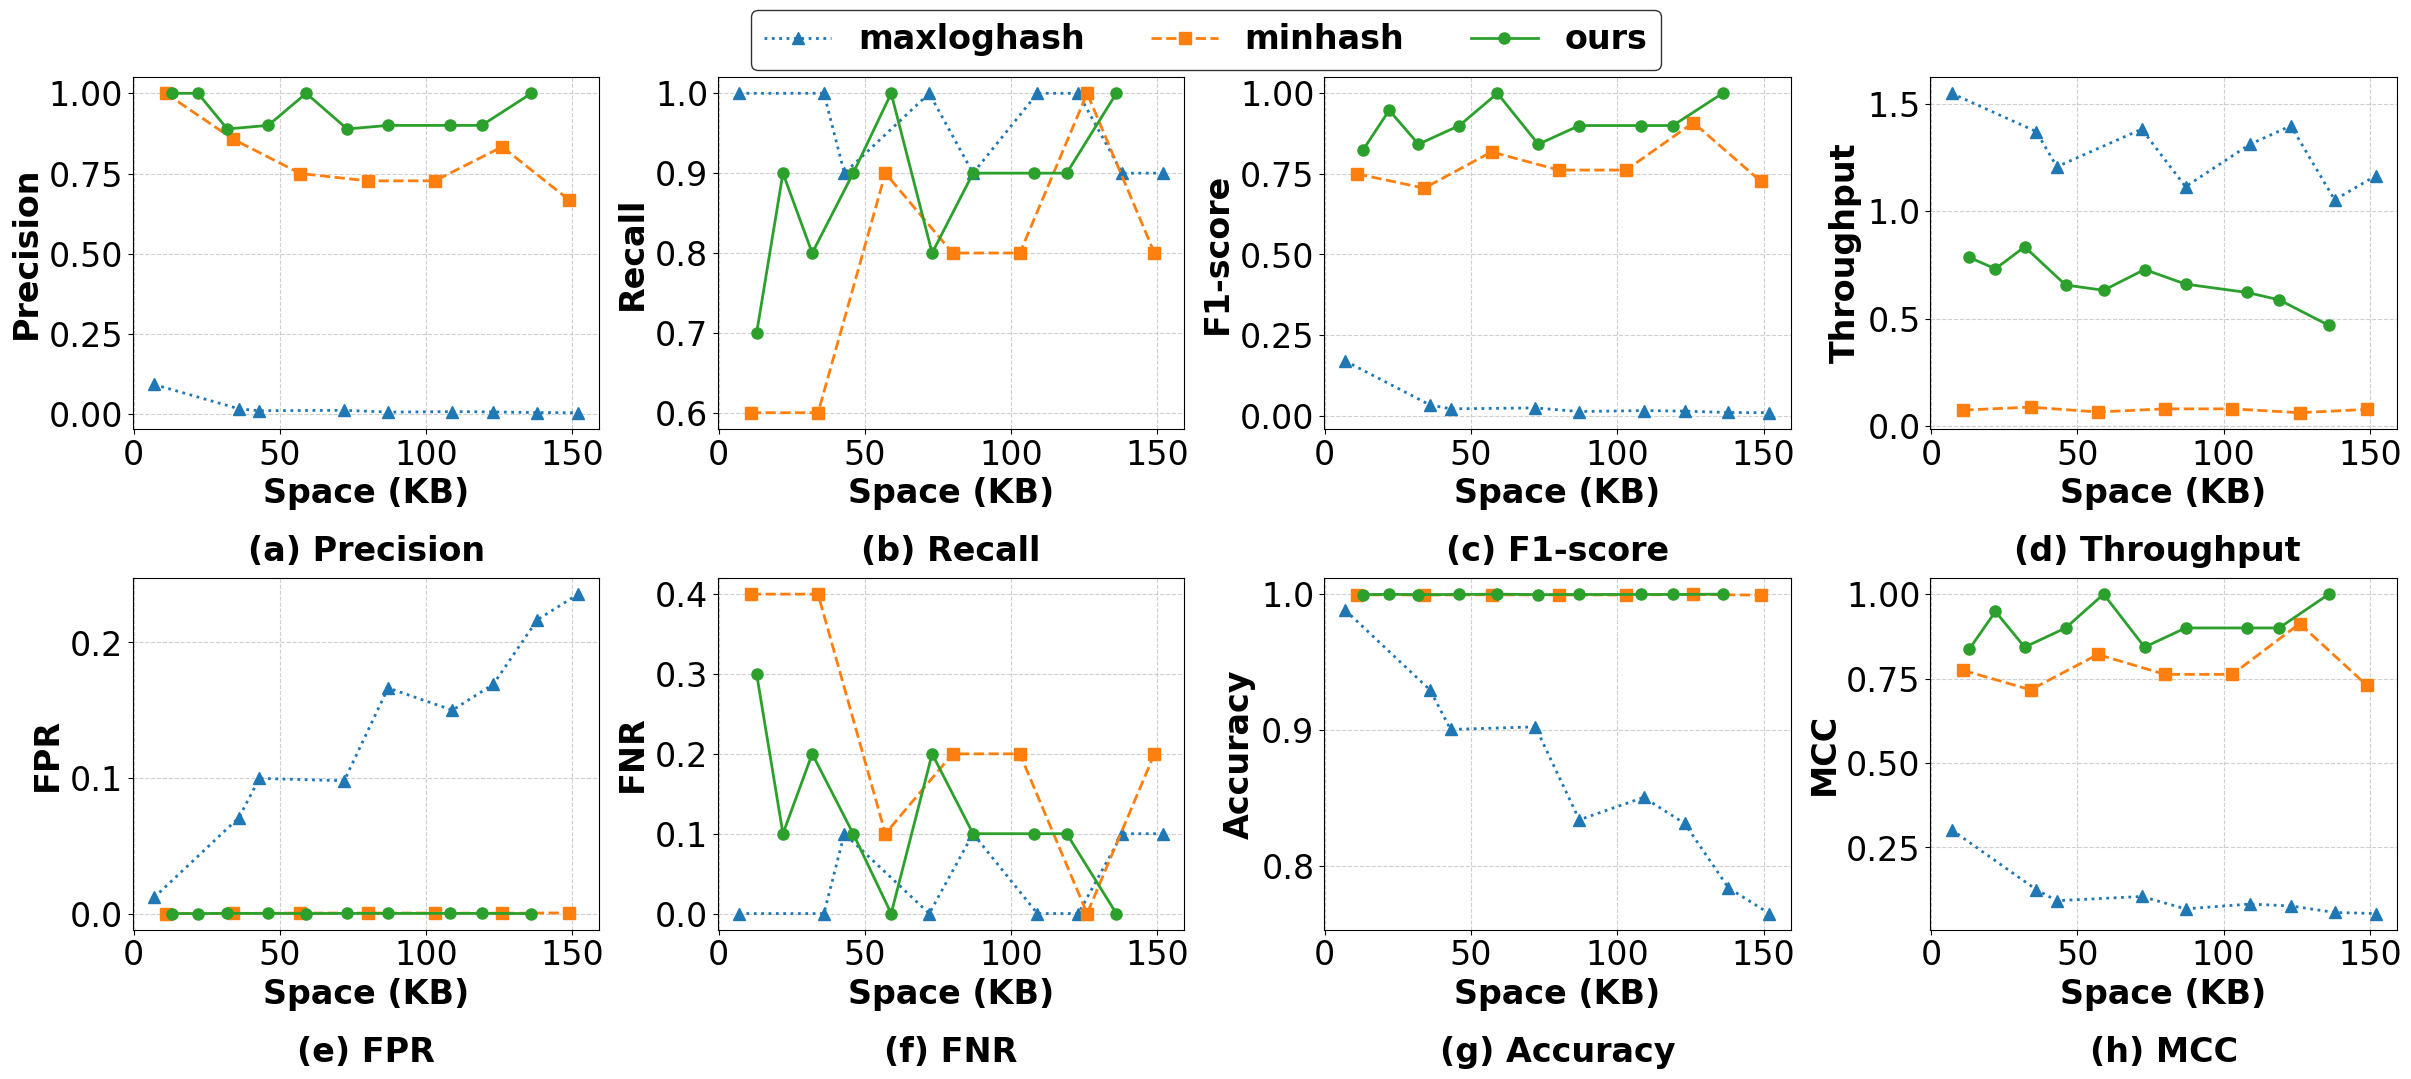

Source code (Python): (Note: this script raises an exception after producing the figure.)
import pandas as pd
import matplotlib.pyplot as plt
import seaborn as sns
import numpy as np
total_positives = 10
total_samples = 8278
total_negatives = total_samples - total_positives
plt.subplots_adjust(hspace=0.1)
plt.rcParams.update({
    'font.size': 24,
    'axes.titlesize': 24,
    'axes.labelsize': 24,
    'xtick.labelsize': 24,
    'ytick.labelsize': 24,
    'legend.fontsize': 24,
    'font.family': 'Times New Roman',
    'pdf.fonttype': 42,
    'ps.fonttype': 42,
    'text.usetex': False,
})
colors = sns.color_palette("tab10")
markers = {
    'ours': 'o',
    'minhash': 's',
    'maxloghash': '^'
}
linestyles = {
    'ours': '-',
    'minhash': '--',
    'maxloghash': ':'
}
# 定义列名
columns_minhash = [
    'packet_size', 'entry_size', 'filter1_d', 'filter1_w', 'filter1_ct', 'flow_id_size', 'simi_size', 'timestamp_size',
    'filter2_main_num', 'filter2_alter_num', 'k_minhash', 'precision', 'recall', 'f1-score', 'insert-time', 'space(KB)',
    'filter1_threshold', 'filter2_threshold'
]

columns_maxloghash = [
    'packet_size', 'entry_size', 'filter1_d', 'filter1_w', 'filter1_ct', 'flow_id_size', 'simi_size', 'timestamp_size',
    'filter2_main_num', 'filter2_alter_num', 'k', 'precision', 'recall', 'f1-score', 'insert-time', 'space(KB)',
    'filter1_threshold', 'filter2_threshold'
]

columns_user = [
    'packet_size', 'entry_size', 'filter1_d', 'filter1_w', 'filter1_ct', 'flow_id_size', 'simi_size', 'timestamp_size',
    'filter2_main_num', 'filter2_alter_num', 'cm_depth', 'cm_width', 'cm_ct', 'precision', 'recall', 'f1-score',
    'insert-time', 'space(KB)', 'filter1_threshold', 'filter2_threshold'
]

# 解析minhash数据
minhash_data = """
10000000,20,20,272,8,32,32,32,10,5,200,1.0,0.6,0.75,134.65,11,0.5,0.9
10000000,20,60,272,8,32,32,32,30,15,200,0.8571,0.6,0.7059,113.31,34,0.5,0.9
10000000,20,100,272,8,32,32,32,50,25,200,0.75,0.9,0.8182,152.44,57,0.5,0.9
10000000,20,140,272,8,32,32,32,70,35,200,0.7273,0.8,0.7619,124.81,80,0.5,0.9
10000000,20,180,272,8,32,32,32,90,45,200,0.7273,0.8,0.7619,124.69,103,0.5,0.9
10000000,20,220,272,8,32,32,32,110,55,200,0.8333,1.0,0.9091,160.86,126,0.5,0.9
10000000,20,260,272,8,32,32,32,130,65,200,0.6667,0.8,0.7273,128.62,149,0.5,0.9
"""
df_minhash = pd.DataFrame([line.split(',') for line in minhash_data.strip().split('\n')], columns=columns_minhash)
df_minhash['method'] = 'minhash'

# 解析maxloghash数据
maxloghash_data = """
10000000,20,20,272,8,32,32,32,10,5,128,0.0926,1.0,0.1695,6.46,7,0.5,0.9
10000000,20,100,272,8,32,32,32,50,25,128,0.0168,1.0,0.033,7.3,36,0.5,0.9
10000000,20,120,272,8,32,32,32,60,30,128,0.0108,0.9,0.0213,8.29,43,0.5,0.9
10000000,20,200,272,8,32,32,32,100,50,128,0.0122,1.0,0.0241,7.24,72,0.5,0.9
10000000,20,240,272,8,32,32,32,120,60,128,0.0065,0.9,0.0129,8.98,87,0.5,0.9
10000000,20,300,272,8,32,32,32,150,75,128,0.008,1.0,0.0159,7.63,109,0.5,0.9
10000000,20,340,272,8,32,32,32,170,85,128,0.0071,1.0,0.0141,7.16,123,0.5,0.9
10000000,20,380,272,8,32,32,32,190,95,128,0.005,0.9,0.0099,9.5,138,0.5,0.9
10000000,20,420,272,8,32,32,32,210,105,128,0.0046,0.9,0.0092,8.59,152,0.5,0.9
"""
df_maxloghash = pd.DataFrame([line.split(',') for line in maxloghash_data.strip().split('\n')], columns=columns_maxloghash)
df_maxloghash['method'] = 'maxloghash'

# 解析用户数据并过滤最佳F1-score
user_data = """
10000000,20,200,272,8,32,32,32,100,50,1,272,16,1.0,1.0,1.0,21.35,136,0.5,0.7
10000000,20,180,272,8,32,32,32,90,40,1,272,16,0.9,0.9,0.9,17.02,119,0.5,0.7
10000000,20,160,272,8,32,32,32,80,40,1,272,16,0.9,0.9,0.9,16.09,108,0.5,0.7
10000000,20,140,272,8,32,32,32,60,30,1,272,16,0.9,0.9,0.9,15.14,87,0.5,0.7
10000000,20,120,272,8,32,32,32,50,25,1,272,16,0.8889,0.8,0.8421,13.73,73,0.5,0.7
10000000,20,100,272,8,32,32,32,40,20,1,272,16,1.0,1.0,1.0,15.83,59,0.5,0.7
10000000,20,80,272,8,32,32,32,30,15,1,272,16,0.9,0.9,0.9,15.24,46,0.5,0.7
10000000,20,60,272,8,32,32,32,20,10,1,272,16,0.8889,0.8,0.8421,11.99,32,0.5,0.7
10000000,20,40,272,8,32,32,32,15,7,1,272,16,1.0,0.9,0.9474,13.67,22,0.5,0.7
10000000,20,20,272,8,32,32,32,10,5,1,272,16,1.0,0.7,0.8235,12.74,13,0.5,0.7
"""
df_user = pd.DataFrame([line.split(',') for line in user_data.strip().split('\n')], columns=columns_user)
df_user['method'] = 'ours'

# 转换数据类型
numeric_cols = ['space(KB)', 'precision', 'insert-time', 'recall','f1-score']
for col in numeric_cols:
    df_minhash[col] = df_minhash[col].astype(float)
    df_maxloghash[col] = df_maxloghash[col].astype(float)
    df_user[col] = df_user[col].astype(float)

# 过滤用户数据中每组的最佳F1-score
group_keys = ['packet_size', 'entry_size', 'filter1_d', 'filter1_w', 'filter1_ct',
              'flow_id_size', 'simi_size', 'timestamp_size', 'filter2_main_num',
              'filter2_alter_num', 'cm_depth', 'cm_width', 'cm_ct']
df_user_filtered = df_user.loc[df_user.groupby(group_keys)['precision'].idxmax()]




# 在合并数据集后增加排序逻辑
df_combined = pd.concat([df_minhash, df_maxloghash, df_user_filtered])
df_combined = df_combined.sort_values(by='space(KB)')  # 全局排序


# 计算吞吐量（packets/sec）
df_combined['throughput'] = 10 / df_combined['insert-time']
df_combined['TP'] = df_combined['recall'] * total_positives
df_combined['FP'] = df_combined['TP'] / df_combined['precision'] - df_combined['TP']
df_combined['FPR'] = df_combined['FP'] / total_negatives
df_combined['FN'] = total_positives - df_combined['TP']
df_combined['Accuracy'] = 1 - (df_combined['FP'] + df_combined['FN']) / total_samples

df_combined['TN'] = total_negatives - df_combined['FP']

# 避免除零错误
denom = np.sqrt(
    (df_combined['TP'] + df_combined['FP']) *
    (df_combined['TP'] + df_combined['FN']) *
    (df_combined['TN'] + df_combined['FP']) *
    (df_combined['TN'] + df_combined['FN'])
)
df_combined['MCC'] = ((df_combined['TP'] * df_combined['TN']) - (df_combined['FP'] * df_combined['FN'])) / denom
df_combined['MCC'] = df_combined['MCC'].fillna(0)


# 设置子图 2 行 4 列
fig, axes = plt.subplots(2, 4, figsize=(24, 10), sharey=False,
                         constrained_layout=True)

metric_names = ['precision', 'recall', 'f1-score', 'throughput']
titles = ['(a) Precision', '(b) Recall', '(c) F1-score', '(d) Throughput ']

# 第一行：精度/召回率/F1/吞吐量
for idx, (ax, metric, title) in enumerate(zip(axes[0], metric_names, titles)):
    for i, (method, group) in enumerate(df_combined.groupby('method')):
        group_sorted = group.sort_values('space(KB)')
        ax.plot(group_sorted['space(KB)'], group_sorted[metric],
                label=method,
                marker=markers[method],
                linestyle=linestyles[method],
                linewidth=2,
                markersize=8,
                color=colors[i])
    ax.set_xlabel('Space (KB)', fontweight='bold')
    ax.set_ylabel(metric.capitalize(), fontweight='bold')
    ax.grid(True, linestyle='--', alpha=0.6)
    ax.annotate(title,
                xy=(0.5, -0.35),
                xycoords='axes fraction',
                ha='center', va='center',
                fontweight='bold')

# 第二行第一个图：FPR
ax_fpr = axes[1][0]
for i, (method, group) in enumerate(df_combined.groupby('method')):
    group_sorted = group.sort_values('space(KB)')
    ax_fpr.plot(group_sorted['space(KB)'], group_sorted['FPR'],
                label=method,
                marker=markers[method],
                linestyle=linestyles[method],
                linewidth=2,
                markersize=8,
                color=colors[i])
ax_fpr.set_xlabel('Space (KB)', fontweight='bold')
ax_fpr.set_ylabel('FPR', fontweight='bold')
ax_fpr.grid(True, linestyle='--', alpha=0.6)
ax_fpr.annotate('(e) FPR', xy=(0.5, -0.35), xycoords='axes fraction',
                ha='center', va='center', fontweight='bold')

ax_fnr = axes[1][1]
for i, (method, group) in enumerate(df_combined.groupby('method')):
    group_sorted = group.sort_values('space(KB)')
    fnr_values = 1 - group_sorted['recall']
    ax_fnr.plot(group_sorted['space(KB)'], fnr_values,
                label=method,
                marker=markers[method],
                linestyle=linestyles[method],
                linewidth=2,
                markersize=8,
                color=colors[i])
ax_fnr.set_xlabel('Space (KB)', fontweight='bold')
ax_fnr.set_ylabel('FNR', fontweight='bold')
ax_fnr.grid(True, linestyle='--', alpha=0.6)
ax_fnr.annotate('(f) FNR', xy=(0.5, -0.35), xycoords='axes fraction',
                ha='center', va='center', fontweight='bold')


ax_acc = axes[1][2]
for i, (method, group) in enumerate(df_combined.groupby('method')):
    group_sorted = group.sort_values('space(KB)')
    ax_acc.plot(group_sorted['space(KB)'], group_sorted['Accuracy'],
                label=method,
                marker=markers[method],
                linestyle=linestyles[method],
                linewidth=2,
                markersize=8,
                color=colors[i])
ax_acc.set_xlabel('Space (KB)', fontweight='bold')
ax_acc.set_ylabel('Accuracy', fontweight='bold')
ax_acc.grid(True, linestyle='--', alpha=0.6)
ax_acc.annotate('(g) Accuracy', xy=(0.5, -0.35), xycoords='axes fraction',
                ha='center', va='center', fontweight='bold')

ax_mcc = axes[1][3]
for i, (method, group) in enumerate(df_combined.groupby('method')):
    group_sorted = group.sort_values('space(KB)')
    ax_mcc.plot(group_sorted['space(KB)'], group_sorted['MCC'],
                label=method,
                marker=markers[method],
                linestyle=linestyles[method],
                linewidth=2,
                markersize=8,
                color=colors[i])
ax_mcc.set_xlabel('Space (KB)', fontweight='bold')
ax_mcc.set_ylabel('MCC', fontweight='bold')
ax_mcc.grid(True, linestyle='--', alpha=0.6)
ax_mcc.annotate('(h) MCC', xy=(0.5, -0.35), xycoords='axes fraction',
                ha='center', va='center', fontweight='bold')



# 添加图例
handles, labels = axes[0][0].get_legend_handles_labels()
fig.legend(handles, labels,
           loc='upper center',
           bbox_to_anchor=(0.5, 1.08),  # 上浮
           ncol=3,
           frameon=True, edgecolor='black', prop={'weight': 'bold'})
# plt.tight_layout(rect=[0, 0.02, 1, 0.95])  # 留出上方空间给图例
plt.savefig('fig/vs_baseline_cicids17.pdf', bbox_inches='tight')
#plt.show()

# metrics_to_output = {
#     '(a) Precision': 'precision',
#     '(b) Recall': 'recall',
#     '(c) F1-score': 'f1-score',
#     '(d) Throughput': 'throughput',
#     '(e) FPR': 'FPR',
#     '(f) FNR': lambda df: 1 - df['recall'],
#     '(g) Accuracy': 'Accuracy',
#     '(h) MCC': 'MCC'
# }
#
# print("\n=== 每张图的原始数据点坐标 ===")
# for title, metric in metrics_to_output.items():
#     print(f"\n{title}")
#     for method, group in df_combined.groupby('method'):
#         group_sorted = group.sort_values('space(KB)')
#         x = group_sorted['space(KB)'].values
#         y = group_sorted[metric].values if not callable(metric) else metric(group_sorted).values
#         coords = [f"({xi:.2f}, {yi:.4f})" for xi, yi in zip(x, y)]
#         print(f"方法：{method}  " + "  ".join(coords))
